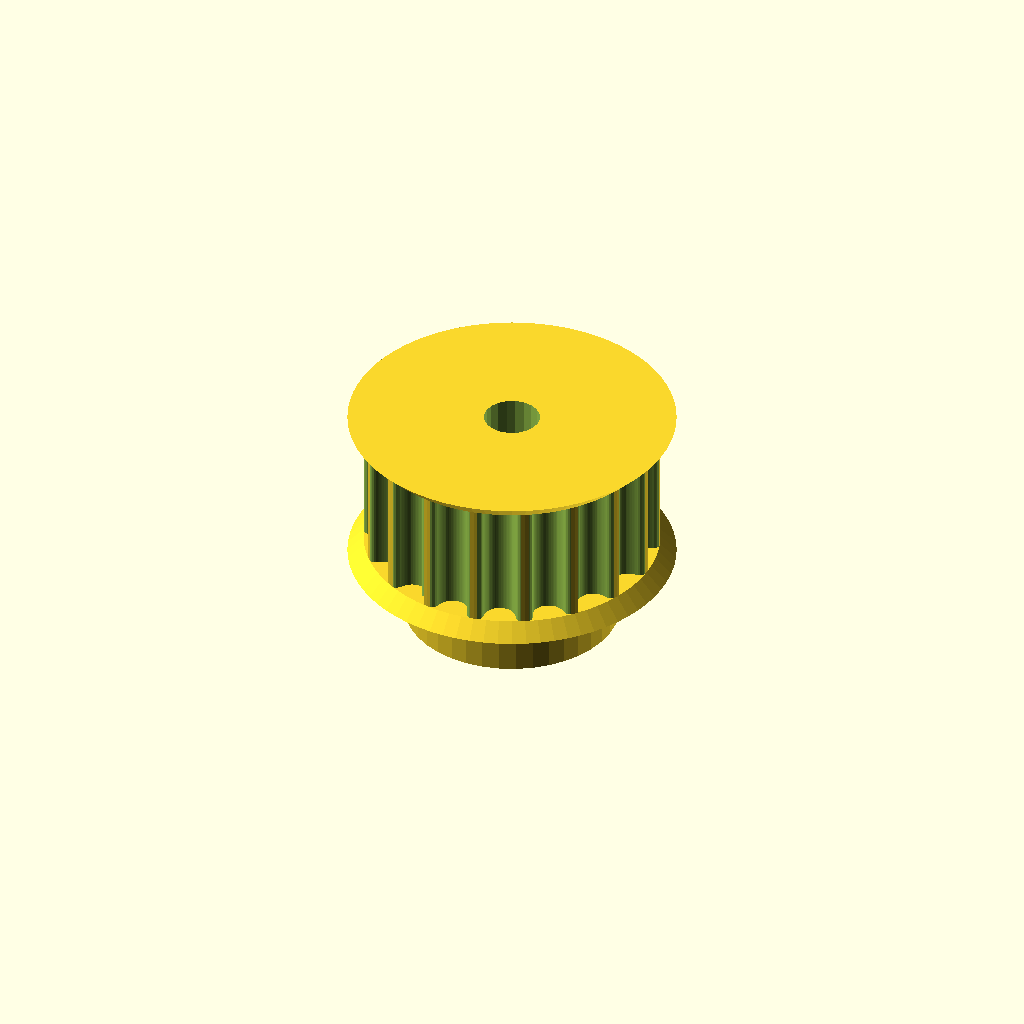
Cell 1: the model at its default parameters.
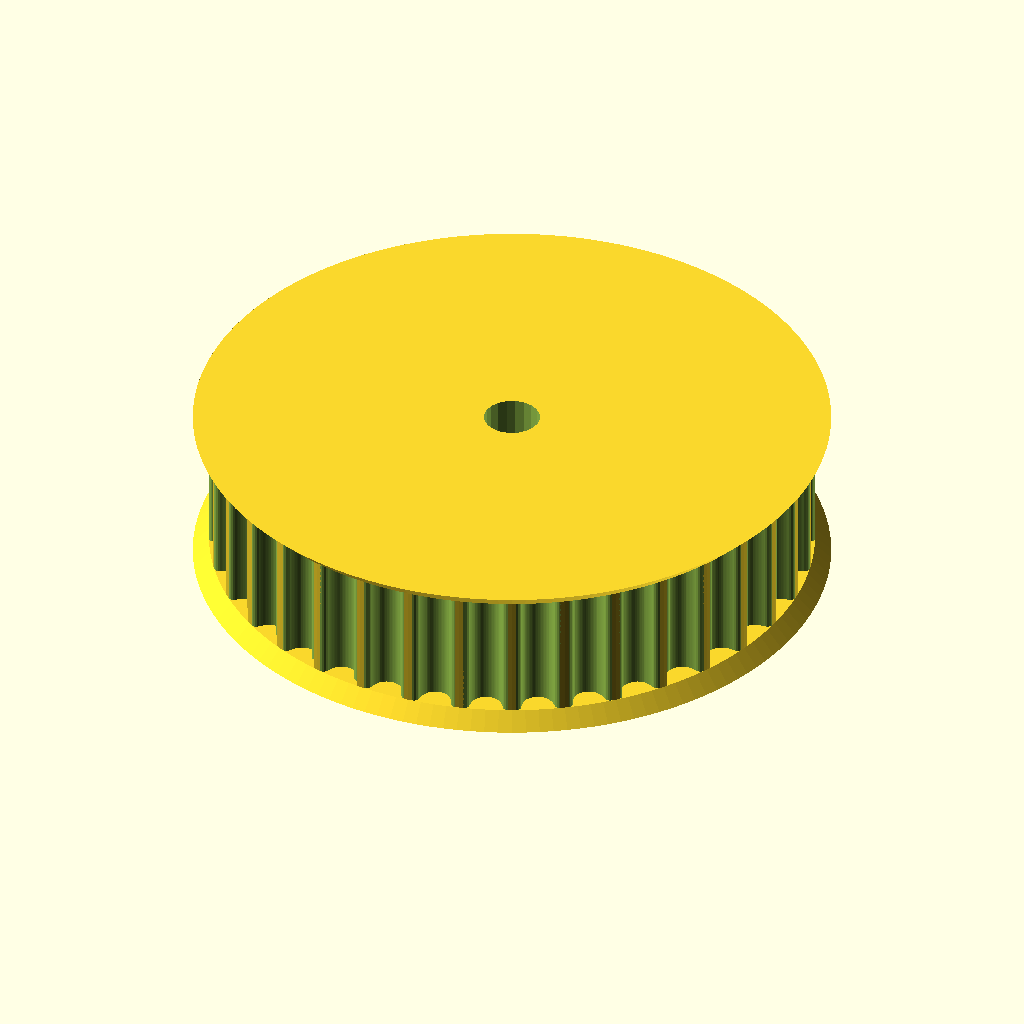
Cell 2: teeth = 36 (everything else at default).
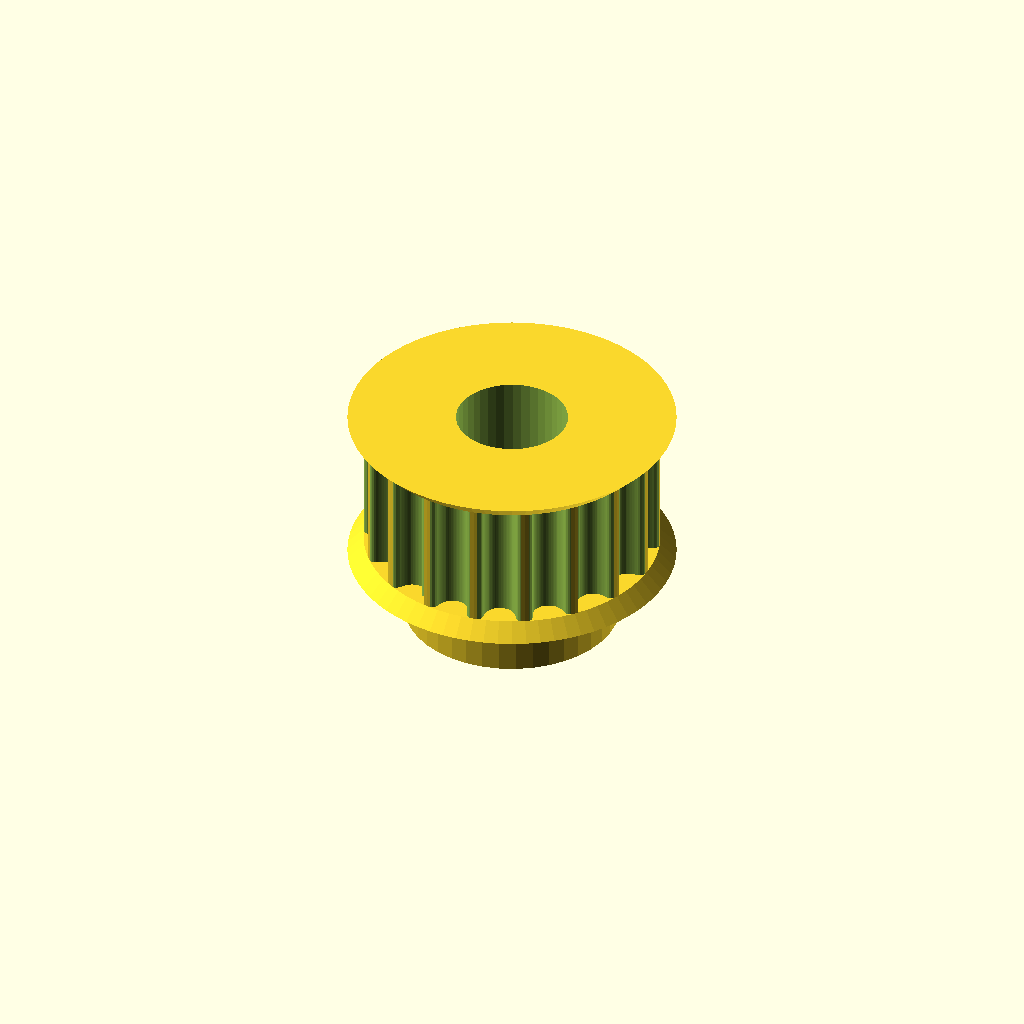
Cell 3 — motor_shaft set to 10.4, the other parameters unchanged.
One fixed orthographic camera (rotation 55°, 0°, 25°; colour scheme Cornfield) for every cell.
Source of the model, Pulley_T-MXL-XL-HTD-GT2_N-tooth.scad:
// Parametric Pulley with multiple belt profiles
// by droftarts January 2012

// Based on pulleys by:
// http://www.thingiverse.com/thing:11256 by me!
// https://github.com/prusajr/PrusaMendel by Josef Prusa
// http://www.thingiverse.com/thing:3104 by GilesBathgate
// http://www.thingiverse.com/thing:2079 by nophead

// dxf tooth data from http://oem.cadregister.com/asp/PPOW_Entry.asp?company=915217&elementID=07807803/METRIC/URETH/WV0025/F
// pulley diameter checked and modelled from data at http://www.sdp-si.com/D265/HTML/D265T016.html

/**
 * @name Pulley
 * @category Printed
 * @using 1 x m3 nut, normal or nyloc
 * @using 1 x m3x10 set screw or 1 x m3x8 grub screw
 */


// tuneable constants

teeth = 18;			// Number of teeth, standard Mendel T5 belt = 8, gives Outside Diameter of 11.88mm
profile = 14;		// 1=MXL 2=40DP 3=XL 4=H 5=T2.5 6=T5 7=T10 8=AT5 9=HTD_3mm 10=HTD_5mm 11=HTD_8mm 12=GT2_2mm 13=GT2_3mm 14=GT2_5mm

motor_shaft = 5.2;	// NEMA17 motor shaft exact diameter = 5
m3_dia = 3.2;		// 3mm hole diameter
m3_nut_hex = 1;		// 1 for hex, 0 for square nut
m3_nut_flats = 5.7;	// normal M3 hex nut exact width = 5.5
m3_nut_depth = 2.7;	// normal M3 hex nut exact depth = 2.4, nyloc = 4

retainer = 1;		// Belt retainer above teeth, 0 = No, 1 = Yes
retainer_ht = 1.5;	// height of retainer flange over pulley, standard = 1.5
idler = 1;			// Belt retainer below teeth, 0 = No, 1 = Yes
idler_ht = 1.5;		// height of idler flange over pulley, standard = 1.5

pulley_t_ht = 12;	// length of toothed part of pulley, standard = 12
pulley_b_ht = 8;		// pulley base height, standard = 8. Set to same as idler_ht if you want an idler but no pulley.
pulley_b_dia = 20;	// pulley base diameter, standard = 20
no_of_nuts = 1;		// number of captive nuts required, standard = 1
nut_angle = 90;		// angle between nuts, standard = 90
nut_shaft_distance = 1.2;	// distance between inner face of nut and shaft, can be negative.


//	********************************
//	** Scaling tooth for good fit **
//	********************************
/*	To improve fit of belt to pulley, set the following constant. Decrease or increase by 0.1mm at a time. We are modelling the *BELT* tooth here, not the tooth on the pulley. Increasing the number will *decrease* the pulley tooth size. Increasing the tooth width will also scale proportionately the tooth depth, to maintain the shape of the tooth, and increase how far into the pulley the tooth is indented. Can be negative */

additional_tooth_width = 0.2; //mm

//	If you need more tooth depth than this provides, adjust the following constant. However, this will cause the shape of the tooth to change.

additional_tooth_depth = 0; //mm

// calculated constants

nut_elevation = pulley_b_ht/2;
m3_nut_points = 2*((m3_nut_flats/2)/cos(30)); // This is needed for the nut trap

// The following set the pulley diameter for a given number of teeth

MXL_pulley_dia = tooth_spacing (2.032,0.254);
40DP_pulley_dia = tooth_spacing (2.07264,0.1778);
XL_pulley_dia = tooth_spacing (5.08,0.254);
H_pulley_dia = tooth_spacing (9.525,0.381);
T2_5_pulley_dia = tooth_spaceing_curvefit (0.7467,0.796,1.026);
T5_pulley_dia = tooth_spaceing_curvefit (0.6523,1.591,1.064);
T10_pulley_dia = tooth_spacing (10,0.93);
AT5_pulley_dia = tooth_spaceing_curvefit (0.6523,1.591,1.064);
HTD_3mm_pulley_dia = tooth_spacing (3,0.381);
HTD_5mm_pulley_dia = tooth_spacing (5,0.5715);
HTD_8mm_pulley_dia = tooth_spacing (8,0.6858);
GT2_2mm_pulley_dia = tooth_spacing (2,0.254);
GT2_3mm_pulley_dia = tooth_spacing (3,0.381);
GT2_5mm_pulley_dia = tooth_spacing (5,0.5715);

// The following calls the pulley creation part, and passes the pulley diameter and tooth width to that module

if ( profile == 1 ) { pulley ( "MXL" , MXL_pulley_dia , 0.508 , 1.321 ); }
if ( profile == 2 ) { pulley ( "40 D.P." , 40DP_pulley_dia , 0.457 , 1.226 ); }
if ( profile == 3 ) { pulley ( "XL" , XL_pulley_dia , 1.27, 3.051 ); }
if ( profile == 4 ) { pulley ( "H" , H_pulley_dia ,1.905 , 5.359 ); }
if ( profile == 5 ) { pulley ( "T2.5" , T2_5_pulley_dia , 0.7 , 1.678 ); }
if ( profile == 6 ) { pulley ( "T5" , T5_pulley_dia , 1.19 , 3.264 ); }
if ( profile == 7 ) { pulley ( "T10" , T10_pulley_dia , 2.5 , 6.13 ); }
if ( profile == 8 ) { pulley ( "AT5" , AT5_pulley_dia , 1.19 , 4.268 ); }
if ( profile == 9 ) { pulley ( "HTD 3mm" , HTD_3mm_pulley_dia , 1.289 , 2.27 ); }
if ( profile == 10 ) { pulley ( "HTD 5mm" , HTD_5mm_pulley_dia , 2.199 , 3.781 ); }
if ( profile == 11 ) { pulley ( "HTD 8mm" , HTD_8mm_pulley_dia , 3.607 , 6.603 ); }
if ( profile == 12 ) { pulley ( "GT2 2mm" , GT2_2mm_pulley_dia , 0.764 , 1.494 ); }
if ( profile == 13 ) { pulley ( "GT2 3mm" , GT2_3mm_pulley_dia , 1.169 , 2.31 ); }
if ( profile == 14 ) { pulley ( "GT2 5mm" , GT2_5mm_pulley_dia , 1.969 , 3.952 ); }

// Functions

function tooth_spaceing_curvefit (b,c,d)
	= ((c * pow(teeth,d)) / (b + pow(teeth,d))) * teeth ;

function tooth_spacing(tooth_pitch,pitch_line_offset)
	= (2*((teeth*tooth_pitch)/(3.14159265*2)-pitch_line_offset)) ;

// Main Module

module pulley( belt_type , pulley_OD , tooth_depth , tooth_width )
	{
	echo (str("Belt type = ",belt_type,"; Number of teeth = ",teeth,"; Pulley Outside Diameter = ",pulley_OD,"mm "));
	tooth_distance_from_centre = sqrt( pow(pulley_OD/2,2) - pow((tooth_width+additional_tooth_width)/2,2));
	tooth_width_scale = (tooth_width + additional_tooth_width ) / tooth_width;
	tooth_depth_scale = ((tooth_depth + additional_tooth_depth ) / tooth_depth) ;


//	************************************************************************
//	*** uncomment the following line if pulley is wider than puller base ***
//	************************************************************************

//	translate ([0,0, pulley_b_ht + pulley_t_ht + retainer_ht ]) rotate ([0,180,0])

	difference()
	 {	 
		union()
		{
			//base
	
			if ( pulley_b_ht < 2 ) { echo ("CAN'T DRAW PULLEY BASE, HEIGHT LESS THAN 2!!!"); } else {
				rotate_extrude($fn=pulley_b_dia*2)
				{
						square([pulley_b_dia/2-1,pulley_b_ht]);
						square([pulley_b_dia/2,pulley_b_ht-1]);
						translate([pulley_b_dia/2-1,pulley_b_ht-1]) circle(1);
				}
			}
	
		difference()
			{
			//shaft - diameter is outside diameter of pulley
			
			translate([0,0,pulley_b_ht]) 
			rotate ([0,0,360/(teeth*4)]) 
			cylinder(r=pulley_OD/2,h=pulley_t_ht, $fn=teeth*4);
	
			//teeth - cut out of shaft
		
			for(i=[1:teeth]) 
			rotate([0,0,i*(360/teeth)])
			translate([0,-tooth_distance_from_centre,pulley_b_ht -1]) 
			scale ([ tooth_width_scale , tooth_depth_scale , 1 ]) 
			{
			if ( profile == 1 ) { MXL();}
			if ( profile == 2 ) { 40DP();}
			if ( profile == 3 ) { XL();}
			if ( profile == 4 ) { H();}
			if ( profile == 5 ) { T2_5();}
			if ( profile == 6 ) { T5();}
			if ( profile == 7 ) { T10();}
			if ( profile == 8 ) { AT5();}
			if ( profile == 9 ) { HTD_3mm();}
			if ( profile == 10 ) { HTD_5mm();}
			if ( profile == 11 ) { HTD_8mm();}
			if ( profile == 12 ) { GT2_2mm();}
			if ( profile == 13 ) { GT2_3mm();}
			if ( profile == 14 ) { GT2_5mm();}
			}

			}
			
		//belt retainer / idler
		if ( retainer > 0 ) {translate ([0,0, pulley_b_ht + pulley_t_ht ]) 
		rotate_extrude($fn=teeth*4)  
		polygon([[0,0],[pulley_OD/2,0],[pulley_OD/2 + retainer_ht , retainer_ht],[0 , retainer_ht],[0,0]]);}
		
		if ( idler > 0 ) {translate ([0,0, pulley_b_ht - idler_ht ]) 
		rotate_extrude($fn=teeth*4)  
		polygon([[0,0],[pulley_OD/2 + idler_ht,0],[pulley_OD/2 , idler_ht],[0 , idler_ht],[0,0]]);}
	
		}
	   
		//hole for motor shaft
		translate([0,0,-1])cylinder(r=motor_shaft/2,h=pulley_b_ht + pulley_t_ht + retainer_ht + 2,$fn=motor_shaft*4);
				
		//captive nut and grub screw holes
	
		if ( pulley_b_ht < m3_nut_flats ) { echo ("CAN'T DRAW CAPTIVE NUTS, HEIGHT LESS THAN NUT DIAMETER!!!"); } else {
		if ( (pulley_b_dia - motor_shaft)/2 < m3_nut_depth + 3 ) { echo ("CAN'T DRAW CAPTIVE NUTS, DIAMETER TOO SMALL FOR NUT DEPTH!!!"); } else {
	
			for(j=[1:no_of_nuts]) rotate([0,0,j*nut_angle])
			translate([0,0,nut_elevation])rotate([90,0,0])
	
			union()
			{
				//entrance
				translate([0,-pulley_b_ht/4-0.5,motor_shaft/2+m3_nut_depth/2+nut_shaft_distance]) cube([m3_nut_flats,pulley_b_ht/2+1,m3_nut_depth],center=true);
	
				//nut
				if ( m3_nut_hex > 0 )
					{
						// hex nut
						translate([0,0.25,motor_shaft/2+m3_nut_depth/2+nut_shaft_distance]) rotate([0,0,30]) cylinder(r=m3_nut_points/2,h=m3_nut_depth,center=true,$fn=6);
					} else {
						// square nut
						translate([0,0.25,motor_shaft/2+m3_nut_depth/2+nut_shaft_distance]) cube([m3_nut_flats,m3_nut_flats,m3_nut_depth],center=true);
					}
	
				//grub screw hole
				rotate([0,0,22.5])cylinder(r=m3_dia/2,h=pulley_b_dia/2+1,$fn=8);
			}
		}}
	 }
	   
	}


// Tooth profile modules

module MXL()
	{
	linear_extrude(height=pulley_t_ht+2) polygon([[-0.660421,-0.5],[-0.660421,0],[-0.621898,0.006033],[-0.587714,0.023037],[-0.560056,0.049424],[-0.541182,0.083609],[-0.417357,0.424392],[-0.398413,0.458752],[-0.370649,0.48514],[-0.336324,0.502074],[-0.297744,0.508035],[0.297744,0.508035],[0.336268,0.502074],[0.370452,0.48514],[0.39811,0.458752],[0.416983,0.424392],[0.540808,0.083609],[0.559752,0.049424],[0.587516,0.023037],[0.621841,0.006033],[0.660421,0],[0.660421,-0.5]]);
	}

module 40DP()
	{
	linear_extrude(height=pulley_t_ht+2) polygon([[-0.612775,-0.5],[-0.612775,0],[-0.574719,0.010187],[-0.546453,0.0381],[-0.355953,0.3683],[-0.327604,0.405408],[-0.291086,0.433388],[-0.248548,0.451049],[-0.202142,0.4572],[0.202494,0.4572],[0.248653,0.451049],[0.291042,0.433388],[0.327609,0.405408],[0.356306,0.3683],[0.546806,0.0381],[0.574499,0.010187],[0.612775,0],[0.612775,-0.5]]);
	}

module XL()
	{
	linear_extrude(height=pulley_t_ht+2) polygon([[-1.525411,-1],[-1.525411,0],[-1.41777,0.015495],[-1.320712,0.059664],[-1.239661,0.129034],[-1.180042,0.220133],[-0.793044,1.050219],[-0.733574,1.141021],[-0.652507,1.210425],[-0.555366,1.254759],[-0.447675,1.270353],[0.447675,1.270353],[0.555366,1.254759],[0.652507,1.210425],[0.733574,1.141021],[0.793044,1.050219],[1.180042,0.220133],[1.239711,0.129034],[1.320844,0.059664],[1.417919,0.015495],[1.525411,0],[1.525411,-1]]);
	}

module H()
	{
	linear_extrude(height=pulley_t_ht+2) polygon([[-2.6797,-1],[-2.6797,0],[-2.600907,0.006138],[-2.525342,0.024024],[-2.45412,0.052881],[-2.388351,0.091909],[-2.329145,0.140328],[-2.277614,0.197358],[-2.234875,0.262205],[-2.202032,0.334091],[-1.75224,1.57093],[-1.719538,1.642815],[-1.676883,1.707663],[-1.62542,1.764693],[-1.566256,1.813112],[-1.500512,1.85214],[-1.4293,1.880997],[-1.353742,1.898883],[-1.274949,1.905021],[1.275281,1.905021],[1.354056,1.898883],[1.429576,1.880997],[1.500731,1.85214],[1.566411,1.813112],[1.625508,1.764693],[1.676919,1.707663],[1.719531,1.642815],[1.752233,1.57093],[2.20273,0.334091],[2.235433,0.262205],[2.278045,0.197358],[2.329455,0.140328],[2.388553,0.091909],[2.454233,0.052881],[2.525384,0.024024],[2.600904,0.006138],[2.6797,0],[2.6797,-1]]);
	}

module T2_5()
	{
	linear_extrude(height=pulley_t_ht+2) polygon([[-0.839258,-0.5],[-0.839258,0],[-0.770246,0.021652],[-0.726369,0.079022],[-0.529167,0.620889],[-0.485025,0.67826],[-0.416278,0.699911],[0.416278,0.699911],[0.484849,0.67826],[0.528814,0.620889],[0.726369,0.079022],[0.770114,0.021652],[0.839258,0],[0.839258,-0.5]]);
	}

module T5()
	{
	linear_extrude(height=pulley_t_ht+2) polygon([[-1.632126,-0.5],[-1.632126,0],[-1.568549,0.004939],[-1.507539,0.019367],[-1.450023,0.042686],[-1.396912,0.074224],[-1.349125,0.113379],[-1.307581,0.159508],[-1.273186,0.211991],[-1.246868,0.270192],[-1.009802,0.920362],[-0.983414,0.978433],[-0.949018,1.030788],[-0.907524,1.076798],[-0.859829,1.115847],[-0.80682,1.147314],[-0.749402,1.170562],[-0.688471,1.184956],[-0.624921,1.189895],[0.624971,1.189895],[0.688622,1.184956],[0.749607,1.170562],[0.807043,1.147314],[0.860055,1.115847],[0.907754,1.076798],[0.949269,1.030788],[0.9837,0.978433],[1.010193,0.920362],[1.246907,0.270192],[1.273295,0.211991],[1.307726,0.159508],[1.349276,0.113379],[1.397039,0.074224],[1.450111,0.042686],[1.507589,0.019367],[1.568563,0.004939],[1.632126,0],[1.632126,-0.5]]);
	}

module T10()
	{
	linear_extrude(height=pulley_t_ht+2) polygon([[-3.06511,-1],[-3.06511,0],[-2.971998,0.007239],[-2.882718,0.028344],[-2.79859,0.062396],[-2.720931,0.108479],[-2.651061,0.165675],[-2.590298,0.233065],[-2.539962,0.309732],[-2.501371,0.394759],[-1.879071,2.105025],[-1.840363,2.190052],[-1.789939,2.266719],[-1.729114,2.334109],[-1.659202,2.391304],[-1.581518,2.437387],[-1.497376,2.47144],[-1.408092,2.492545],[-1.314979,2.499784],[1.314979,2.499784],[1.408091,2.492545],[1.497371,2.47144],[1.581499,2.437387],[1.659158,2.391304],[1.729028,2.334109],[1.789791,2.266719],[1.840127,2.190052],[1.878718,2.105025],[2.501018,0.394759],[2.539726,0.309732],[2.59015,0.233065],[2.650975,0.165675],[2.720887,0.108479],[2.798571,0.062396],[2.882713,0.028344],[2.971997,0.007239],[3.06511,0],[3.06511,-1]]);
	}

module AT5()
	{
	linear_extrude(height=pulley_t_ht+2) polygon([[-2.134129,-0.75],[-2.134129,0],[-2.058023,0.005488],[-1.984595,0.021547],[-1.914806,0.047569],[-1.849614,0.082947],[-1.789978,0.127073],[-1.736857,0.179338],[-1.691211,0.239136],[-1.653999,0.305859],[-1.349199,0.959203],[-1.286933,1.054635],[-1.201914,1.127346],[-1.099961,1.173664],[-0.986896,1.18992],[0.986543,1.18992],[1.099614,1.173664],[1.201605,1.127346],[1.286729,1.054635],[1.349199,0.959203],[1.653646,0.305859],[1.690859,0.239136],[1.73651,0.179338],[1.789644,0.127073],[1.849305,0.082947],[1.914539,0.047569],[1.984392,0.021547],[2.057906,0.005488],[2.134129,0],[2.134129,-0.75]]);
	}

module HTD_3mm()
	{
	linear_extrude(height=pulley_t_ht+2) polygon([[-1.135062,-0.5],[-1.135062,0],[-1.048323,0.015484],[-0.974284,0.058517],[-0.919162,0.123974],[-0.889176,0.206728],[-0.81721,0.579614],[-0.800806,0.653232],[-0.778384,0.72416],[-0.750244,0.792137],[-0.716685,0.856903],[-0.678005,0.918199],[-0.634505,0.975764],[-0.586483,1.029338],[-0.534238,1.078662],[-0.47807,1.123476],[-0.418278,1.16352],[-0.355162,1.198533],[-0.289019,1.228257],[-0.22015,1.25243],[-0.148854,1.270793],[-0.07543,1.283087],[-0.000176,1.28905],[0.075081,1.283145],[0.148515,1.270895],[0.219827,1.252561],[0.288716,1.228406],[0.354879,1.19869],[0.418018,1.163675],[0.477831,1.123623],[0.534017,1.078795],[0.586276,1.029452],[0.634307,0.975857],[0.677809,0.91827],[0.716481,0.856953],[0.750022,0.792167],[0.778133,0.724174],[0.800511,0.653236],[0.816857,0.579614],[0.888471,0.206728],[0.919014,0.123974],[0.974328,0.058517],[1.048362,0.015484],[1.135062,0],[1.135062,-0.5]]);
	}

module HTD_5mm()
	{
	linear_extrude(height=pulley_t_ht+2) polygon([[-1.89036,-0.75],[-1.89036,0],[-1.741168,0.02669],[-1.61387,0.100806],[-1.518984,0.21342],[-1.467026,0.3556],[-1.427162,0.960967],[-1.398568,1.089602],[-1.359437,1.213531],[-1.310296,1.332296],[-1.251672,1.445441],[-1.184092,1.552509],[-1.108081,1.653042],[-1.024167,1.746585],[-0.932877,1.832681],[-0.834736,1.910872],[-0.730271,1.980701],[-0.62001,2.041713],[-0.504478,2.09345],[-0.384202,2.135455],[-0.259708,2.167271],[-0.131524,2.188443],[-0.000176,2.198511],[0.131296,2.188504],[0.259588,2.167387],[0.384174,2.135616],[0.504527,2.093648],[0.620123,2.04194],[0.730433,1.980949],[0.834934,1.911132],[0.933097,1.832945],[1.024398,1.746846],[1.108311,1.653291],[1.184308,1.552736],[1.251865,1.445639],[1.310455,1.332457],[1.359552,1.213647],[1.39863,1.089664],[1.427162,0.960967],[1.467026,0.3556],[1.518984,0.21342],[1.61387,0.100806],[1.741168,0.02669],[1.89036,0],[1.89036,-0.75]]);
	}

module HTD_8mm()
	{
	linear_extrude(height=pulley_t_ht+2) polygon([[-3.301471,-1],[-3.301471,0],[-3.16611,0.012093],[-3.038062,0.047068],[-2.919646,0.10297],[-2.813182,0.177844],[-2.720989,0.269734],[-2.645387,0.376684],[-2.588694,0.496739],[-2.553229,0.627944],[-2.460801,1.470025],[-2.411413,1.691917],[-2.343887,1.905691],[-2.259126,2.110563],[-2.158035,2.30575],[-2.041518,2.490467],[-1.910478,2.66393],[-1.76582,2.825356],[-1.608446,2.973961],[-1.439261,3.10896],[-1.259169,3.22957],[-1.069074,3.335006],[-0.869878,3.424485],[-0.662487,3.497224],[-0.447804,3.552437],[-0.226732,3.589341],[-0.000176,3.607153],[0.226511,3.589461],[0.447712,3.552654],[0.66252,3.497516],[0.870027,3.424833],[1.069329,3.33539],[1.259517,3.229973],[1.439687,3.109367],[1.608931,2.974358],[1.766344,2.825731],[1.911018,2.664271],[2.042047,2.490765],[2.158526,2.305998],[2.259547,2.110755],[2.344204,1.905821],[2.411591,1.691983],[2.460801,1.470025],[2.553229,0.627944],[2.588592,0.496739],[2.645238,0.376684],[2.720834,0.269734],[2.81305,0.177844],[2.919553,0.10297],[3.038012,0.047068],[3.166095,0.012093],[3.301471,0],[3.301471,-1]]);
	}

module GT2_2mm()
	{
	linear_extrude(height=pulley_t_ht+2) polygon([[0.747183,-0.5],[0.747183,0],[0.647876,0.037218],[0.598311,0.130528],[0.578556,0.238423],[0.547158,0.343077],[0.504649,0.443762],[0.451556,0.53975],[0.358229,0.636924],[0.2484,0.707276],[0.127259,0.750044],[0,0.76447],[-0.127259,0.750044],[-0.2484,0.707276],[-0.358229,0.636924],[-0.451556,0.53975],[-0.504797,0.443762],[-0.547291,0.343077],[-0.578605,0.238423],[-0.598311,0.130528],[-0.648009,0.037218],[-0.747183,0],[-0.747183,-0.5]]);
	}

module GT2_3mm()
	{
	linear_extrude(height=pulley_t_ht+2) polygon([[-1.155171,-0.5],[-1.155171,0],[-1.065317,0.016448],[-0.989057,0.062001],[-0.93297,0.130969],[-0.90364,0.217664],[-0.863705,0.408181],[-0.800056,0.591388],[-0.713587,0.765004],[-0.60519,0.926747],[-0.469751,1.032548],[-0.320719,1.108119],[-0.162625,1.153462],[0,1.168577],[0.162625,1.153462],[0.320719,1.108119],[0.469751,1.032548],[0.60519,0.926747],[0.713587,0.765004],[0.800056,0.591388],[0.863705,0.408181],[0.90364,0.217664],[0.932921,0.130969],[0.988924,0.062001],[1.065168,0.016448],[1.155171,0],[1.155171,-0.5]]);
	}

module GT2_5mm()
	{
	linear_extrude(height=pulley_t_ht+2) polygon([[-1.975908,-0.75],[-1.975908,0],[-1.797959,0.03212],[-1.646634,0.121224],[-1.534534,0.256431],[-1.474258,0.426861],[-1.446911,0.570808],[-1.411774,0.712722],[-1.368964,0.852287],[-1.318597,0.989189],[-1.260788,1.123115],[-1.195654,1.25375],[-1.12331,1.380781],[-1.043869,1.503892],[-0.935264,1.612278],[-0.817959,1.706414],[-0.693181,1.786237],[-0.562151,1.851687],[-0.426095,1.9027],[-0.286235,1.939214],[-0.143795,1.961168],[0,1.9685],[0.143796,1.961168],[0.286235,1.939214],[0.426095,1.9027],[0.562151,1.851687],[0.693181,1.786237],[0.817959,1.706414],[0.935263,1.612278],[1.043869,1.503892],[1.123207,1.380781],[1.195509,1.25375],[1.26065,1.123115],[1.318507,0.989189],[1.368956,0.852287],[1.411872,0.712722],[1.447132,0.570808],[1.474611,0.426861],[1.534583,0.256431],[1.646678,0.121223],[1.798064,0.03212],[1.975908,0],[1.975908,-0.75]]);
	}
Parameter table extracted from the source (name, type, default, range or options):
teeth: number, default 18
profile: number, default 14
motor_shaft: number, default 5.2
m3_dia: number, default 3.2
m3_nut_hex: number, default 1
m3_nut_flats: number, default 5.7
m3_nut_depth: number, default 2.7
retainer: number, default 1
retainer_ht: number, default 1.5
idler: number, default 1
idler_ht: number, default 1.5
pulley_t_ht: number, default 12
pulley_b_ht: number, default 8
pulley_b_dia: number, default 20
no_of_nuts: number, default 1
nut_angle: number, default 90
nut_shaft_distance: number, default 1.2
additional_tooth_width: number, default 0.2
additional_tooth_depth: number, default 0
